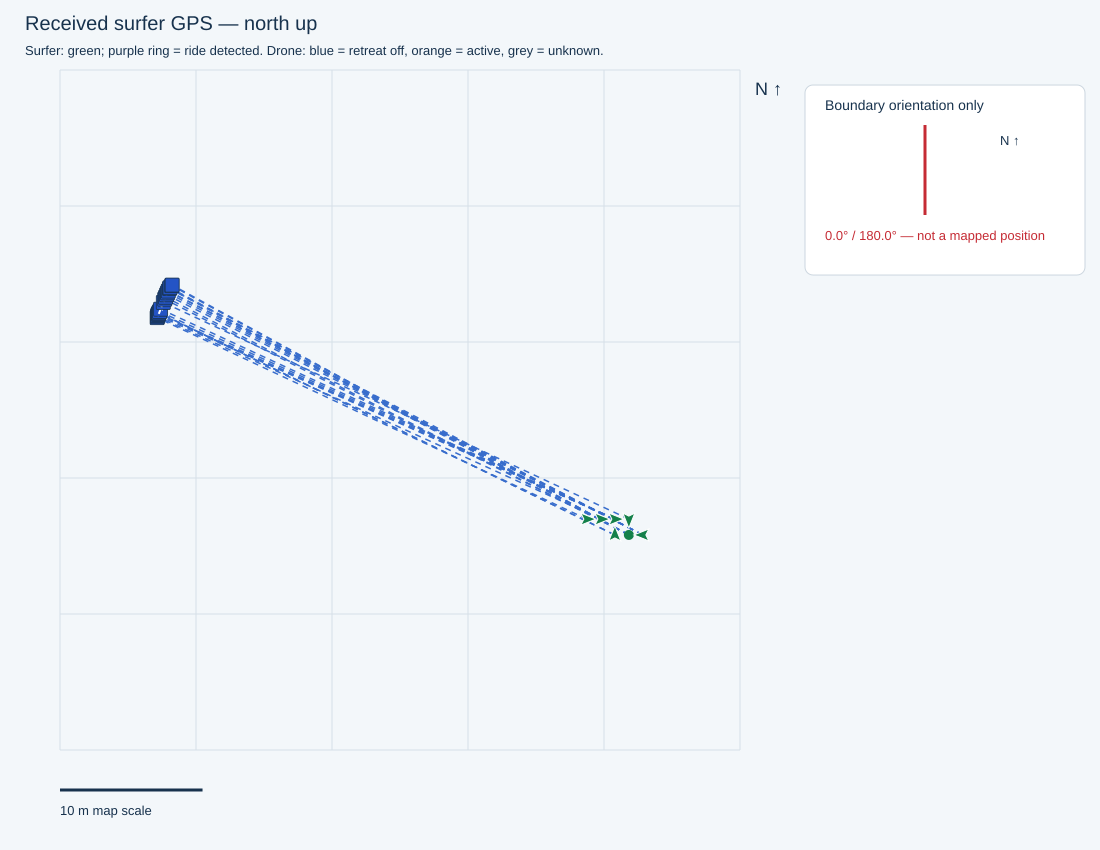

Source data for this figure (header and first rows):
receivedTimestamp, sequence, latitude, longitude, accepted, senderMs, session, sourceFile, sourceLine, firstWaveRideTimeMs, waveRideStartTimesMs, minimumDistanceMetres, filmingSeparationMetres, retreatStartedSincePreviousPacket, retreatStartTimestamps, retreatActive, retreatStateTimestamp, waveRiding, rideStateTimestamp, rideStateSourceLine, seawardBearingDeg, gimbalBandConfig, gimbalActiveBand, gimbalTilting
2026-10-30T14:58:38.777+10:00, 9831, -27.95, 153.4, True, 5156552, , C:\Users\gildo\temp\311026\cam3_full_202…, 91569, 1793333001812, [1793335094099, 1793335222610, 179333531…, 22.0, 28.0, False, , False, 2026-10-30T14:58:38.687+10:00, False, 2026-10-30T14:58:38.687+10:00, 91565, 90.0, {'bufferMetres': 5, 'bands': [{'maxDista…, 3, False
2026-10-30T14:58:39.275+10:00, 9832, -27.95, 153.4, True, 5157052, , C:\Users\gildo\temp\311026\cam3_full_202…, 91599, 1793333001812, [1793335094099, 1793335222610, 179333531…, 22.0, 28.0, False, , False, 2026-10-30T14:58:39.209+10:00, False, 2026-10-30T14:58:39.209+10:00, 91595, 90.0, {'bufferMetres': 5, 'bands': [{'maxDista…, 3, False
2026-10-30T14:58:39.775+10:00, 9833, -27.95, 153.4, True, 5157552, , C:\Users\gildo\temp\311026\cam3_full_202…, 91629, 1793333001812, [1793335094099, 1793335222610, 179333531…, 22.0, 28.0, False, , False, 2026-10-30T14:58:39.736+10:00, False, 2026-10-30T14:58:39.736+10:00, 91625, 90.0, {'bufferMetres': 5, 'bands': [{'maxDista…, 3, False
2026-10-30T14:58:40.275+10:00, 9834, -27.95, 153.4, True, 5158052, , C:\Users\gildo\temp\311026\cam3_full_202…, 91660, 1793333001812, [1793335094099, 1793335222610, 179333531…, 22.0, 28.0, False, , False, 2026-10-30T14:58:40.263+10:00, False, 2026-10-30T14:58:40.262+10:00, 91656, 90.0, {'bufferMetres': 5, 'bands': [{'maxDista…, 4, False
2026-10-30T14:58:40.777+10:00, 9835, -27.95, 153.4, True, 5158552, , C:\Users\gildo\temp\311026\cam3_full_202…, 91685, 1793333001812, [1793335094099, 1793335222610, 179333531…, 22.0, 28.0, False, , False, 2026-10-30T14:58:40.683+10:00, False, 2026-10-30T14:58:40.682+10:00, 91679, 90.0, {'bufferMetres': 5, 'bands': [{'maxDista…, 4, False
2026-10-30T14:58:41.277+10:00, 9836, -27.95, 153.4, True, 5159052, , C:\Users\gildo\temp\311026\cam3_full_202…, 91716, 1793333001812, [1793335094099, 1793335222610, 179333531…, 22.0, 28.0, False, , False, 2026-10-30T14:58:41.208+10:00, False, 2026-10-30T14:58:41.208+10:00, 91710, 90.0, {'bufferMetres': 5, 'bands': [{'maxDista…, 4, False
2026-10-30T14:58:41.778+10:00, 9837, -27.95, 153.4, True, 5159552, , C:\Users\gildo\temp\311026\cam3_full_202…, 91747, 1793333001812, [1793335094099, 1793335222610, 179333531…, 22.0, 28.0, False, , False, 2026-10-30T14:58:41.733+10:00, False, 2026-10-30T14:58:41.733+10:00, 91741, 90.0, {'bufferMetres': 5, 'bands': [{'maxDista…, 4, False
2026-10-30T14:58:42.276+10:00, 9838, -27.95, 153.4, True, 5160052, , C:\Users\gildo\temp\311026\cam3_full_202…, 91777, 1793333001812, [1793335094099, 1793335222610, 179333531…, 22.0, 28.0, False, , False, 2026-10-30T14:58:42.252+10:00, False, 2026-10-30T14:58:42.252+10:00, 91771, 90.0, {'bufferMetres': 5, 'bands': [{'maxDista…, 4, False
2026-10-30T14:58:42.774+10:00, 9839, -27.95, 153.4, True, 5160552, , C:\Users\gildo\temp\311026\cam3_full_202…, 91800, 1793333001812, [1793335094099, 1793335222610, 179333531…, 22.0, 28.0, False, , False, 2026-10-30T14:58:42.672+10:00, False, 2026-10-30T14:58:42.672+10:00, 91796, 90.0, {'bufferMetres': 5, 'bands': [{'maxDista…, 4, False
2026-10-30T14:58:43.651+10:00, 9840, -27.95, 153.4, True, 5161052, , C:\Users\gildo\temp\311026\cam3_full_202…, 91854, 1793333001812, [1793335094099, 1793335222610, 179333531…, 22.0, 28.0, False, , False, 2026-10-30T14:58:43.620+10:00, False, 2026-10-30T14:58:43.620+10:00, 91849, 90.0, {'bufferMetres': 5, 'bands': [{'maxDista…, 4, False
2026-10-30T14:58:44.007+10:00, 9841, -27.95, 153.4, True, 5161783, , C:\Users\gildo\temp\311026\cam3_full_202…, 91873, 1793333001812, [1793335094099, 1793335222610, 179333531…, 22.0, 28.0, False, , False, 2026-10-30T14:58:43.941+10:00, False, 2026-10-30T14:58:43.941+10:00, 91869, 90.0, {'bufferMetres': 5, 'bands': [{'maxDista…, 4, False
2026-10-30T14:58:44.510+10:00, 9842, -27.95, 153.4, True, 5162283, , C:\Users\gildo\temp\311026\cam3_full_202…, 91903, 1793333001812, [1793335094099, 1793335222610, 179333531…, 22.0, 28.0, False, , False, 2026-10-30T14:58:44.474+10:00, False, 2026-10-30T14:58:44.474+10:00, 91899, 90.0, {'bufferMetres': 5, 'bands': [{'maxDista…, 4, False
2026-10-30T14:58:45.005+10:00, 9843, -27.95, 153.4, True, 5162783, , C:\Users\gildo\temp\311026\cam3_full_202…, 91933, 1793333001812, [1793335094099, 1793335222610, 179333531…, 22.0, 28.0, False, , False, 2026-10-30T14:58:45.002+10:00, False, 2026-10-30T14:58:45.002+10:00, 91929, 90.0, {'bufferMetres': 5, 'bands': [{'maxDista…, 4, False
2026-10-30T14:58:45.506+10:00, 9844, -27.95, 153.4, True, 5163283, , C:\Users\gildo\temp\311026\cam3_full_202…, 91958, 1793333001812, [1793335094099, 1793335222610, 179333531…, 22.0, 28.0, False, , False, 2026-10-30T14:58:45.420+10:00, False, 2026-10-30T14:58:45.420+10:00, 91952, 90.0, {'bufferMetres': 5, 'bands': [{'maxDista…, 4, False
2026-10-30T14:58:46.009+10:00, 9845, -27.95, 153.4, True, 5163783, , C:\Users\gildo\temp\311026\cam3_full_202…, 91988, 1793333001812, [1793335094099, 1793335222610, 179333531…, 22.0, 28.0, False, , False, 2026-10-30T14:58:45.943+10:00, False, 2026-10-30T14:58:45.942+10:00, 91982, 90.0, {'bufferMetres': 5, 'bands': [{'maxDista…, 4, False
2026-10-30T14:58:46.510+10:00, 9846, -27.95, 153.4, True, 5164283, , C:\Users\gildo\temp\311026\cam3_full_202…, 92018, 1793333001812, [1793335094099, 1793335222610, 179333531…, 22.0, 28.0, False, , False, 2026-10-30T14:58:46.468+10:00, False, 2026-10-30T14:58:46.467+10:00, 92012, 90.0, {'bufferMetres': 5, 'bands': [{'maxDista…, 4, False
2026-10-30T14:58:47.008+10:00, 9847, -27.95, 153.4, True, 5164783, , C:\Users\gildo\temp\311026\cam3_full_202…, 92048, 1793333001812, [1793335094099, 1793335222610, 179333531…, 22.0, 28.0, False, , False, 2026-10-30T14:58:46.994+10:00, False, 2026-10-30T14:58:46.994+10:00, 92042, 90.0, {'bufferMetres': 5, 'bands': [{'maxDista…, 4, False
2026-10-30T14:58:47.511+10:00, 9848, -27.95, 153.4, True, 5165283, , C:\Users\gildo\temp\311026\cam3_full_202…, 92071, 1793333001812, [1793335094099, 1793335222610, 179333531…, 22.0, 28.0, False, , False, 2026-10-30T14:58:47.409+10:00, False, 2026-10-30T14:58:47.409+10:00, 92067, 90.0, {'bufferMetres': 5, 'bands': [{'maxDista…, 4, False
2026-10-30T14:58:48.010+10:00, 9849, -27.95, 153.4, True, 5165783, , C:\Users\gildo\temp\311026\cam3_full_202…, 92101, 1793333001812, [1793335094099, 1793335222610, 179333531…, 22.0, 28.0, False, , False, 2026-10-30T14:58:47.939+10:00, False, 2026-10-30T14:58:47.939+10:00, 92097, 90.0, {'bufferMetres': 5, 'bands': [{'maxDista…, 4, False
2026-10-30T14:58:48.893+10:00, 9850, -27.95, 153.4, True, 5166283, , C:\Users\gildo\temp\311026\cam3_full_202…, 92155, 1793333001812, [1793335094099, 1793335222610, 179333531…, 22.0, 28.0, False, , False, 2026-10-30T14:58:48.888+10:00, False, 2026-10-30T14:58:48.888+10:00, 92151, 90.0, {'bufferMetres': 5, 'bands': [{'maxDista…, 4, False
2026-10-30T14:58:49.238+10:00, 9851, -27.95, 153.4, True, 5167014, , C:\Users\gildo\temp\311026\cam3_full_202…, 92176, 1793333001812, [1793335094099, 1793335222610, 179333531…, 22.0, 28.0, False, , False, 2026-10-30T14:58:49.205+10:00, False, 2026-10-30T14:58:49.205+10:00, 92172, 90.0, {'bufferMetres': 5, 'bands': [{'maxDista…, 4, False
